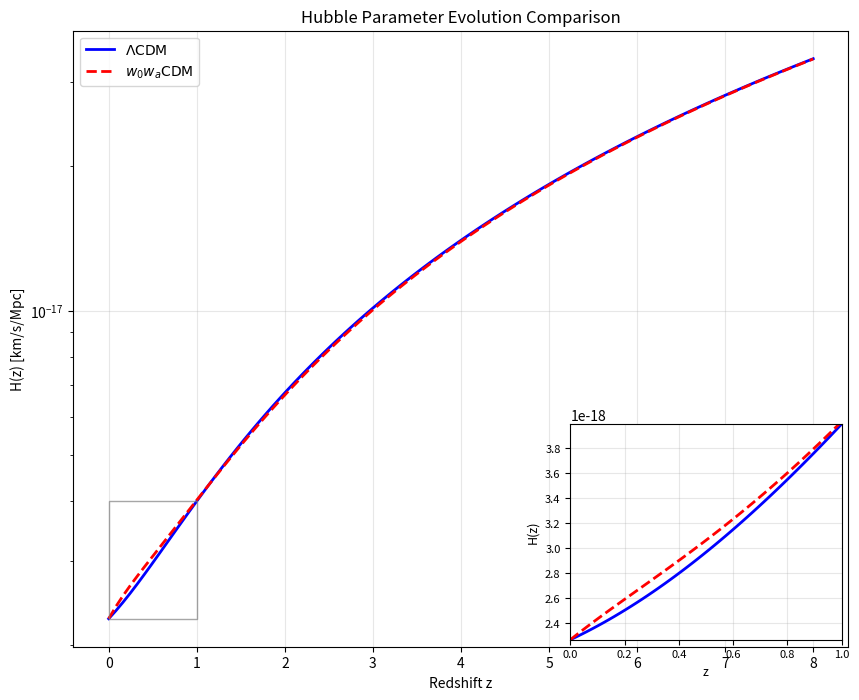

Here is the Python script that generated this plot:
# [redacted]
# this code is used in parameters.py and in LambdaCDM.py






import numpy as np
import matplotlib.pyplot as plt
from scipy.integrate import cumulative_trapezoid


# ===========================
# 1. Parameter definition
# ===========================
class CosmologicalParameters:
    """
    Base class to store cosmological parameters with easy access methods.
    """

    def __init__(self, **kwargs):
        # Standard cosmological parameters
        self.H0 = 70.0*1e5/3.086e24 #s^-1 in cgs
        self.Omega_m0 = 0.3  # Matter density parameter today
        self.Omega_r0 = 0.0 # neglecting radiation density
        self.Omega_k0 = 0.0 # assuming flat universe k=0
        self.Omega_Lambda0 = 0.7

        # Dark energy equation of state parameters (following DESI 2025)
        self.w0 = -0.7  # Present value of w
        self.wa = -1.0  # Evolution parameter for w(z) = w0 + wa * z/(1+z)

        # Update with any provided parameters
        for key, value in kwargs.items():
            if hasattr(self, key):
                setattr(self, key, value)
                # Recalculate dependent parameters
                if key in ['Omega_m0', 'Omega_r0']:
                    self.Omega_Lambda0 = 1 - self.Omega_m0 - self.Omega_r0
                elif key == 'H0':
                    self.rho_c = 3 * (self.H0 * 3.086e19) ** 2 / (8 * np.pi * 6.674e-11)

    def update_parameters(self, **kwargs):
        """Convenient method to update multiple parameters at once"""
        self.__init__(**{**self.__dict__, **kwargs})

    def get_all_parameters(self):
        """Return dictionary of all parameters"""
        return {key: value for key, value in self.__dict__.items()
                if not key.startswith('_')}

# ===========================
# 2. Model definition
# ===========================
class LambdaCDM(CosmologicalParameters):
    """
    Lambda-CDM cosmological model with inherited parameter access.
    """

    def __init__(self, **kwargs):
        super().__init__(**kwargs)

    def H(self, z):
        """
        Hubble parameter for Lambda-CDM model
        H(z) = H0 * sqrt(Omega_m0*(1+z)^3 + Omega_r0*(1+z)^4 + Omega_Lambda0)
        """
        E_squared = (self.Omega_m0 * (1 + z) ** 3 +
                     self.Omega_r0 * (1 + z) ** 4 +
                     self.Omega_Lambda0)
        return self.H0 * np.sqrt(E_squared)

class wowaCDM(CosmologicalParameters):
    """
    w0wa-CDM cosmological model with inherited parameter access.
    """

    def __init__(self, **kwargs):
        super().__init__(**kwargs)

    def H(self, z):
        """
        Hubble parameter for w0wa-CDM model
        Dark energy density: rho_DE(z) = rho_DE0 * (1+z)^(3*(1+w0+wa)) * exp(-3*wa*z/(1+z))
        """

        def integrand(zp):
            return (1 + self.w0 + self.wa * zp / (1 + zp)) / (1 + zp)

        if isinstance(z, np.ndarray):
            integral_values = []
            for z_val in z:
                if z_val == 0:
                    integral_val = 0
                else:
                    n_points = max(100, int(z_val * 50))
                    z_points = np.linspace(0, z_val, n_points)
                    y_values = integrand(z_points)
                    integral_result = cumulative_trapezoid(y_values, z_points, initial=0)
                    integral_val = integral_result[-1]
                integral_values.append(integral_val)
            integral_values = np.array(integral_values)
        else:
            if z == 0:
                integral_values = 0
            else:
                n_points = max(100, int(z * 50))
                z_points = np.linspace(0, z, n_points)
                y_values = integrand(z_points)
                integral_result = cumulative_trapezoid(y_values, z_points, initial=0)
                integral_values = integral_result[-1]

        rho_DE_evolution = np.exp(3 * integral_values)
        E_squared = (self.Omega_m0 * (1 + z) ** 3 +
                     self.Omega_r0 * (1 + z) ** 4 +
                     self.Omega_Lambda0 * rho_DE_evolution)
        return self.H0 * np.sqrt(E_squared)




if __name__ == "__main__":
    # initialize models
    params = CosmologicalParameters
    LCDM = LambdaCDM()
    wwCDM = wowaCDM()

    z = np.linspace(.0, 8.0, 100)

    fig, ax = plt.subplots(figsize=(10, 8))
    ax.plot(z, LCDM.H(z), 'b-', linewidth=2, label=r'$\Lambda\text{CDM}$')
    ax.plot(z, wwCDM.H(z), 'r--', linewidth=2, label=r'$w_0w_a\text{CDM}$')
    plt.yscale('log')

    ax.set_xlabel('Redshift z')
    ax.set_ylabel('H(z) [km/s/Mpc]')
    ax.set_title('Hubble Parameter Evolution Comparison')
    ax.legend()
    ax.grid(True, alpha=0.3)

    # ADD INSET HERE
    from mpl_toolkits.axes_grid1.inset_locator import inset_axes

    # Create inset
    axins = inset_axes(ax, width="35%", height="35%", loc='lower right')

    # Plot zoomed region (0 < z < 1)
    z_inset = np.linspace(0.0, 1.0, 50)
    axins.plot(z_inset, LCDM.H(z_inset), 'b-', linewidth=2)
    axins.plot(z_inset, wwCDM.H(z_inset), 'r--', linewidth=2)

    # Set inset limits
    axins.set_xlim(0, 1)
    # Automatically adjust y-limits or set manually
    axins.set_ylim(min(LCDM.H(z_inset)), max(LCDM.H(z_inset)))

    # Style the inset
    axins.grid(True, alpha=0.3)
    axins.set_xlabel('z', fontsize=9)
    axins.set_ylabel('H(z)', fontsize=9)
    axins.tick_params(labelsize=8)

    # Optional: highlight the zoomed region on main plot
    ax.indicate_inset_zoom(axins, edgecolor="gray", alpha=0.7, linewidth=1)

    plt.show()